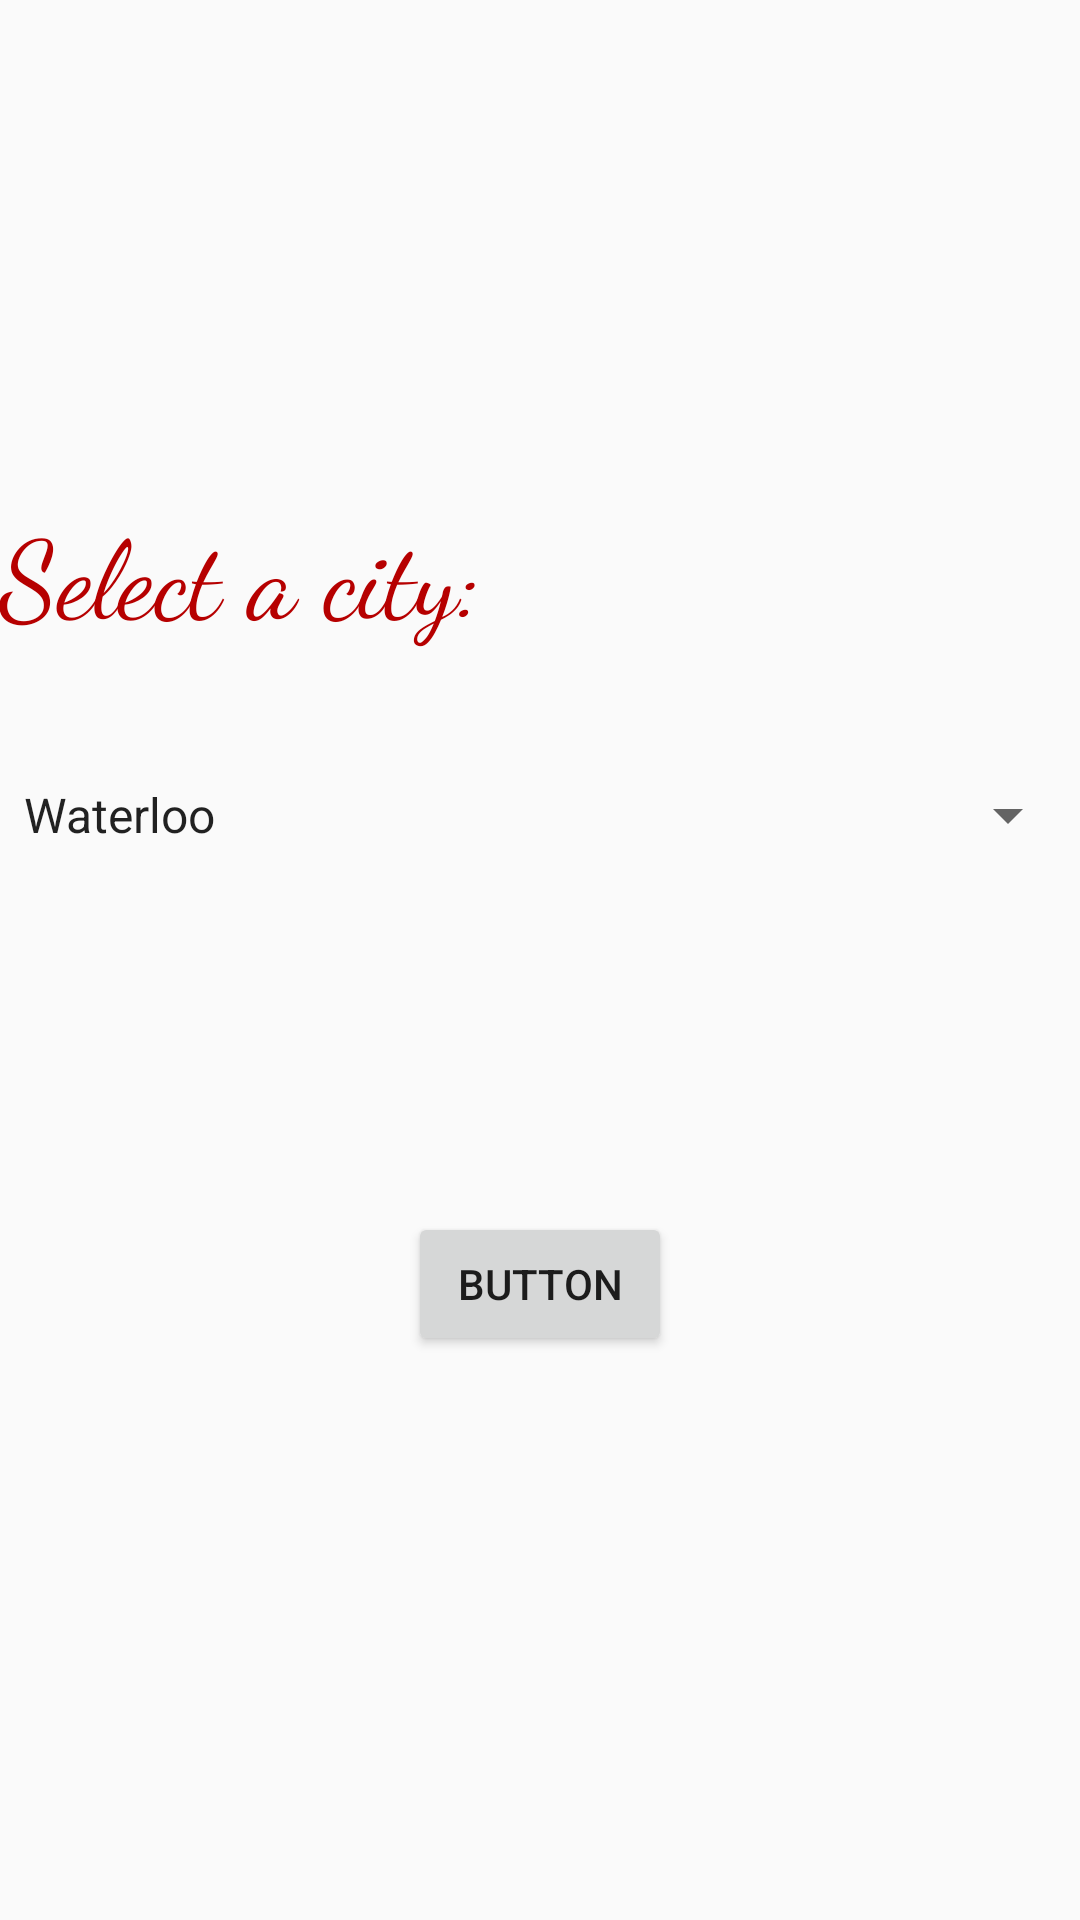

Write the Android layout XML for this screen, with the resource values it uses.
<!-- AndroidManifest.xml: application theme AppTheme -->
<!-- res/layout/content_main.xml -->
<?xml version="1.0" encoding="utf-8"?>
<androidx.constraintlayout.widget.ConstraintLayout xmlns:android="http://schemas.android.com/apk/res/android"
    xmlns:app="http://schemas.android.com/apk/res-auto"
    xmlns:tools="http://schemas.android.com/tools"
    android:layout_width="match_parent"
    android:layout_height="match_parent"
    app:layout_behavior="@string/appbar_scrolling_view_behavior"
    tools:context=".MainActivity"
    tools:showIn="@layout/activity_main"
    android:layout_marginStart="24dp"
    android:layout_marginEnd="24dp"
    >

    <TextView
        android:id="@+id/description"
        style="@style/AppTheme.AppBarOverlay"
        android:layout_width="wrap_content"
        android:layout_height="wrap_content"
        android:fontFamily="cursive"
        android:text="Select a city: "
        android:textAlignment="center"
        android:textColor="#B60000"
        android:textSize="36sp"
        app:layout_constraintBottom_toBottomOf="parent"
        app:layout_constraintHorizontal_bias="0.0"
        app:layout_constraintLeft_toLeftOf="parent"
        app:layout_constraintRight_toRightOf="parent"
        app:layout_constraintStart_toStartOf="parent"
        app:layout_constraintTop_toTopOf="parent"
        app:layout_constraintVertical_bias="0.281" />

    <Button
        android:id="@+id/primaryButton"
        android:layout_width="wrap_content"
        android:layout_height="wrap_content"
        android:text="Button"
        app:layout_constraintBottom_toBottomOf="parent"
        app:layout_constraintEnd_toEndOf="parent"
        app:layout_constraintStart_toStartOf="parent"
        app:layout_constraintTop_toBottomOf="@+id/description" />

    <TextView
        android:id="@+id/resultText"
        android:layout_width="wrap_content"
        android:layout_height="wrap_content"
        app:layout_constraintBottom_toTopOf="@+id/primaryButton"
        app:layout_constraintEnd_toEndOf="parent"
        app:layout_constraintStart_toStartOf="parent"
        app:layout_constraintTop_toBottomOf="@+id/description" />

    <Spinner
        android:id="@+id/spinner"
        android:layout_width="match_parent"
        android:layout_height="wrap_content"
        android:layout_marginTop="8dp"
        android:entries="@array/cities_list"
        app:layout_constraintBottom_toBottomOf="@+id/resultText"

        app:layout_constraintEnd_toEndOf="parent"
        app:layout_constraintStart_toStartOf="parent"
        app:layout_constraintTop_toBottomOf="@+id/description" />

</androidx.constraintlayout.widget.ConstraintLayout>
<!-- resources referenced by this layout -->
<resources>
  <string-array name="cities_list">
          
          <item>Waterloo</item>
          <item>Kitchener</item>
          <item>Markham</item>
          <item>Ajax</item>
          <item>Toronto</item>
      </string-array>
  <style name="AppTheme.AppBarOverlay" parent="ThemeOverlay.AppCompat.Dark.ActionBar" />
  <style name="AppTheme" parent="Theme.AppCompat.Light.DarkActionBar">
          
          <item name="colorPrimary">@color/colorPrimary</item>
          <item name="colorPrimaryDark">@color/colorPrimaryDark</item>
          <item name="colorAccent">@color/colorAccent</item>
      </style>
  <color name="colorPrimary">#FF5722</color>
  <color name="colorPrimaryDark">#E64A19</color>
  <color name="colorAccent">#FFD54F</color>
</resources>
